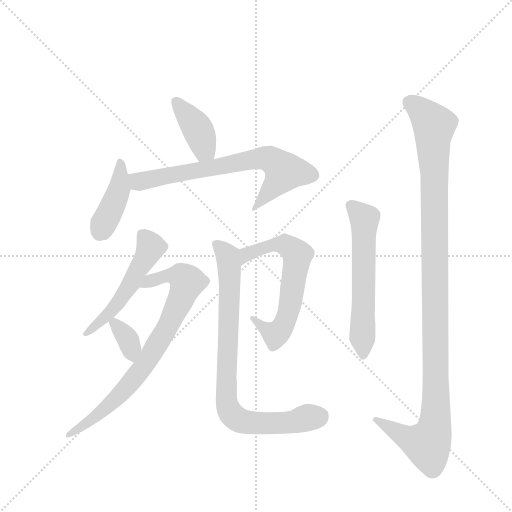
t = 0.00 s
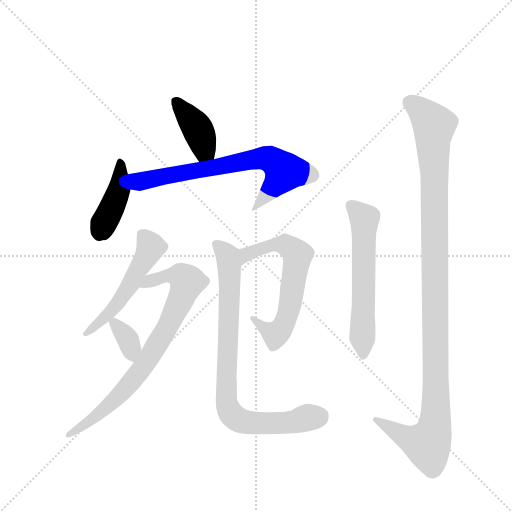
t = 1.54 s
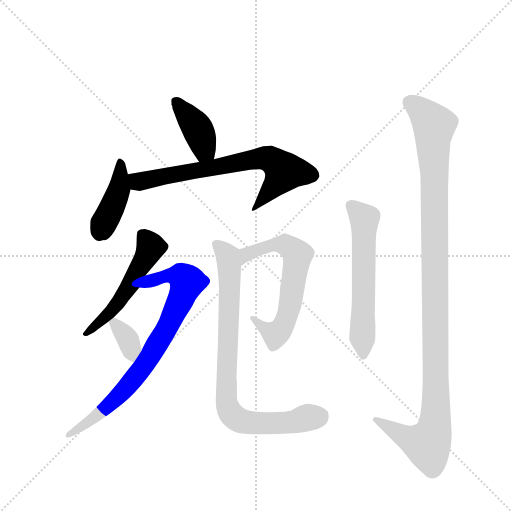
t = 3.09 s
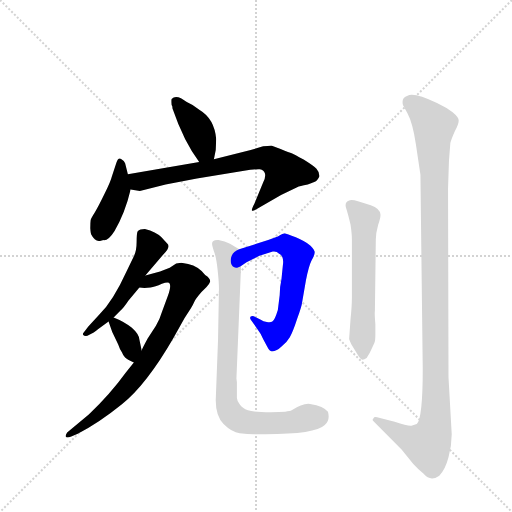
t = 4.63 s
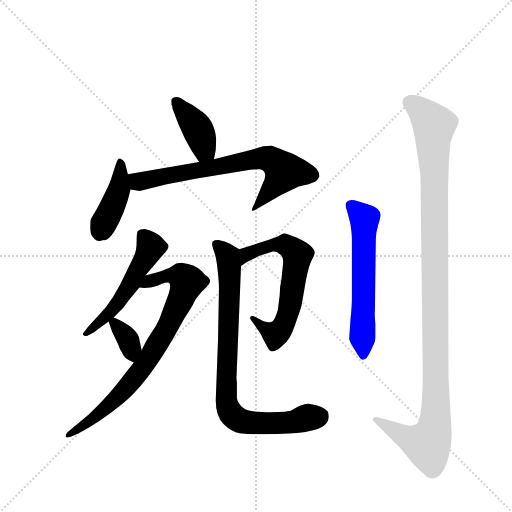
t = 6.18 s
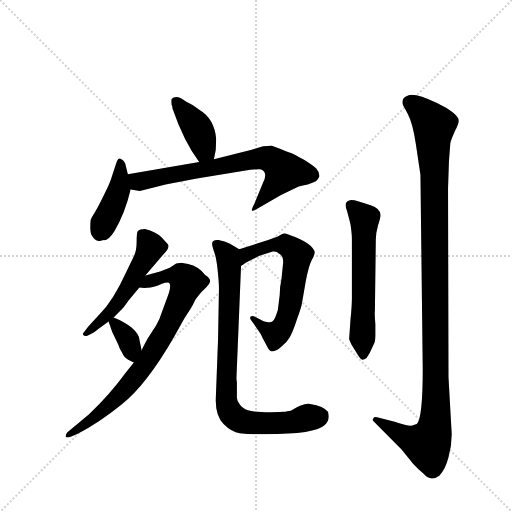
t = 7.72 s

The animated SVG that drew these frames (rendered in a browser with its animation timeline set to each time). Animation: 10 CSS @keyframes rules; one cycle of 7.72 s.

<svg version="1.1" viewBox="0 0 1024 1024" xmlns="http://www.w3.org/2000/svg">
  <g stroke="lightgray" stroke-dasharray="1,1" stroke-width="1" transform="scale(4, 4)">
    <line x1="0" y1="0" x2="256" y2="256"></line>
    <line x1="256" y1="0" x2="0" y2="256"></line>
    <line x1="128" y1="0" x2="128" y2="256"></line>
    <line x1="0" y1="128" x2="256" y2="128"></line>
  </g>
  <g transform="scale(0.92, -0.92) translate(60, -900)">
    <style type="text/css">
      
        @keyframes keyframes0 {
          from {
            stroke: blue;
            stroke-dashoffset: 399;
            stroke-width: 128;
          }
          56% {
            animation-timing-function: step-end;
            stroke: blue;
            stroke-dashoffset: 0;
            stroke-width: 128;
          }
          to {
            stroke: black;
            stroke-width: 1024;
          }
        }
        #make-me-a-hanzi-animation-0 {
          animation: keyframes0 0.57470703125s both;
          animation-delay: 0s;
          animation-timing-function: linear;
        }
      
        @keyframes keyframes1 {
          from {
            stroke: blue;
            stroke-dashoffset: 416;
            stroke-width: 128;
          }
          58% {
            animation-timing-function: step-end;
            stroke: blue;
            stroke-dashoffset: 0;
            stroke-width: 128;
          }
          to {
            stroke: black;
            stroke-width: 1024;
          }
        }
        #make-me-a-hanzi-animation-1 {
          animation: keyframes1 0.5885416666666666s both;
          animation-delay: 0.57470703125s;
          animation-timing-function: linear;
        }
      
        @keyframes keyframes2 {
          from {
            stroke: blue;
            stroke-dashoffset: 708;
            stroke-width: 128;
          }
          70% {
            animation-timing-function: step-end;
            stroke: blue;
            stroke-dashoffset: 0;
            stroke-width: 128;
          }
          to {
            stroke: black;
            stroke-width: 1024;
          }
        }
        #make-me-a-hanzi-animation-2 {
          animation: keyframes2 0.826171875s both;
          animation-delay: 1.1632486979166665s;
          animation-timing-function: linear;
        }
      
        @keyframes keyframes3 {
          from {
            stroke: blue;
            stroke-dashoffset: 529;
            stroke-width: 128;
          }
          63% {
            animation-timing-function: step-end;
            stroke: blue;
            stroke-dashoffset: 0;
            stroke-width: 128;
          }
          to {
            stroke: black;
            stroke-width: 1024;
          }
        }
        #make-me-a-hanzi-animation-3 {
          animation: keyframes3 0.6805013020833334s both;
          animation-delay: 1.9894205729166665s;
          animation-timing-function: linear;
        }
      
        @keyframes keyframes4 {
          from {
            stroke: blue;
            stroke-dashoffset: 792;
            stroke-width: 128;
          }
          72% {
            animation-timing-function: step-end;
            stroke: blue;
            stroke-dashoffset: 0;
            stroke-width: 128;
          }
          to {
            stroke: black;
            stroke-width: 1024;
          }
        }
        #make-me-a-hanzi-animation-4 {
          animation: keyframes4 0.89453125s both;
          animation-delay: 2.669921875s;
          animation-timing-function: linear;
        }
      
        @keyframes keyframes5 {
          from {
            stroke: blue;
            stroke-dashoffset: 344;
            stroke-width: 128;
          }
          53% {
            animation-timing-function: step-end;
            stroke: blue;
            stroke-dashoffset: 0;
            stroke-width: 128;
          }
          to {
            stroke: black;
            stroke-width: 1024;
          }
        }
        #make-me-a-hanzi-animation-5 {
          animation: keyframes5 0.5299479166666666s both;
          animation-delay: 3.564453125s;
          animation-timing-function: linear;
        }
      
        @keyframes keyframes6 {
          from {
            stroke: blue;
            stroke-dashoffset: 641;
            stroke-width: 128;
          }
          68% {
            animation-timing-function: step-end;
            stroke: blue;
            stroke-dashoffset: 0;
            stroke-width: 128;
          }
          to {
            stroke: black;
            stroke-width: 1024;
          }
        }
        #make-me-a-hanzi-animation-6 {
          animation: keyframes6 0.7716471354166666s both;
          animation-delay: 4.094401041666667s;
          animation-timing-function: linear;
        }
      
        @keyframes keyframes7 {
          from {
            stroke: blue;
            stroke-dashoffset: 838;
            stroke-width: 128;
          }
          73% {
            animation-timing-function: step-end;
            stroke: blue;
            stroke-dashoffset: 0;
            stroke-width: 128;
          }
          to {
            stroke: black;
            stroke-width: 1024;
          }
        }
        #make-me-a-hanzi-animation-7 {
          animation: keyframes7 0.9319661458333334s both;
          animation-delay: 4.866048177083334s;
          animation-timing-function: linear;
        }
      
        @keyframes keyframes8 {
          from {
            stroke: blue;
            stroke-dashoffset: 593;
            stroke-width: 128;
          }
          66% {
            animation-timing-function: step-end;
            stroke: blue;
            stroke-dashoffset: 0;
            stroke-width: 128;
          }
          to {
            stroke: black;
            stroke-width: 1024;
          }
        }
        #make-me-a-hanzi-animation-8 {
          animation: keyframes8 0.7325846354166666s both;
          animation-delay: 5.798014322916667s;
          animation-timing-function: linear;
        }
      
        @keyframes keyframes9 {
          from {
            stroke: blue;
            stroke-dashoffset: 1154;
            stroke-width: 128;
          }
          79% {
            animation-timing-function: step-end;
            stroke: blue;
            stroke-dashoffset: 0;
            stroke-width: 128;
          }
          to {
            stroke: black;
            stroke-width: 1024;
          }
        }
        #make-me-a-hanzi-animation-9 {
          animation: keyframes9 1.1891276041666667s both;
          animation-delay: 6.530598958333334s;
          animation-timing-function: linear;
        }
      
    </style>
    
      <path d="M 405 554 L 409 574 L 410 598 Q 406 642 374 661 Q 360 672 346 678 Q 324 696 313 685 Q 312 682 313 672 Q 315 671 315 664 Q 340 591 373 548 C 391 524 399 525 405 554 Z" fill="lightgray"></path>
    
      <path d="M 218 521 L 212 545 L 209 550 L 204 554 Q 197 559 193 546 L 183 516 Q 181 507 167 478 Q 153 449 146 438 Q 139 427 137 422 Q 136 416 136 404 Q 137 392 139 389 Q 148 371 165 378 Q 176 377 189 398 Q 212 437 224 488 L 218 521 Z" fill="lightgray"></path>
    
      <path d="M 373 548 L 218 521 C 188 516 194 492 224 488 L 244 485 L 300 499 L 368 512 L 484 531 Q 503 533 505 532 Q 514 530 516 523 Q 518 514 512 503 L 493 457 Q 486 444 488 442 Q 490 440 502 448 L 551 476 L 586 493 Q 591 496 609 499 Q 625 504 628 507 Q 631 510 634 516 Q 635 525 628 533 Q 621 540 600 553 Q 579 565 574 567 Q 570 568 550 576 L 531 583 Q 529 584 512 582 L 485 574 L 405 554 L 373 548 Z" fill="lightgray"></path>
    
      <path d="M 256 301 L 296 348 Q 311 363 304 370 L 291 384 Q 279 396 255 402 Q 244 402 239 397 Q 237 392 237 374 Q 237 355 231 343 L 215 310 Q 186 246 155 215 L 132 190 L 122 177 Q 119 174 121 172 Q 123 169 130 170 Q 146 177 153 184 L 176 201 L 187 210 L 202 225 Q 207 228 219 246 L 243 275 L 256 301 Z" fill="lightgray"></path>
    
      <path d="M 231 112 L 214 91 Q 180 44 133 -1 L 86 -40 Q 82 -46 83 -49 Q 84 -53 95 -49 L 109 -43 Q 153 -21 205 21 Q 258 63 317 165 L 341 208 L 355 230 Q 360 238 363 245 Q 366 251 378 265 L 389 276 Q 395 282 397 288 Q 397 295 386 302 Q 372 321 349 326 L 334 329 L 323 327 L 309 318 L 288 310 L 256 301 C 227 293 213 276 243 275 L 254 274 L 267 275 Q 277 276 292 283 Q 307 289 309 283 Q 312 276 305 257 L 292 222 Q 287 205 279 192 L 261 164 Q 248 140 248 138 L 231 112 Z" fill="lightgray"></path>
    
      <path d="M 176 201 L 184 178 L 197 151 Q 201 139 205 134 Q 208 126 212 123 Q 216 119 231 112 C 256 100 254 109 248 138 L 243 162 Q 242 174 226 188 Q 210 201 187 210 C 171 217 171 217 176 201 Z" fill="lightgray"></path>
    
      <path d="M 504 344 L 533 353 Q 542 354 546 349 Q 558 343 555 324 L 552 294 Q 548 276 548 258 L 544 226 Q 537 203 532 201 Q 528 198 520 200 Q 512 201 507 205 L 495 211 Q 489 215 485 212 Q 482 208 486 204 L 502 181 Q 507 175 512 163 L 521 146 Q 526 136 531 136 Q 542 137 552 147 Q 563 155 570 167 Q 577 179 586 207 Q 596 234 597 244 L 605 290 Q 611 321 617 333 Q 624 345 624 351 Q 625 356 615 366 Q 604 375 583 384 Q 563 392 559 393 Q 556 393 544 386 L 523 378 L 460 358 C 431 349 439 305 464 322 L 476 330 L 504 344 Z" fill="lightgray"></path>
    
      <path d="M 460 358 L 440 370 Q 429 376 415 378 Q 401 379 401 370 Q 401 366 405 354 Q 410 342 413 314 Q 416 286 416 273 L 414 162 L 409 30 Q 409 -4 426 -22 Q 444 -40 461 -42 Q 479 -44 492 -44 L 517 -44 Q 626 -44 646 -24 Q 658 -14 653 5 Q 644 17 614 22 Q 598 24 574 8 Q 568 4 529 4 Q 491 4 479 8 Q 467 12 461 21 Q 455 30 455 35 L 455 69 L 454 77 L 464 322 C 465 352 465 355 460 358 Z" fill="lightgray"></path>
    
      <path d="M 702 206 L 699 163 Q 700 159 704 151 L 718 128 Q 725 117 728 118 Q 732 119 737 122 Q 745 134 748 142 L 754 155 Q 756 159 756 173 L 756 195 Q 754 220 755 224 L 757 380 Q 757 393 762 411 Q 768 429 767 434 Q 766 447 746 454 L 720 462 Q 703 467 699 464 Q 689 461 692 449 Q 696 437 702 412 Q 705 392 705 380 L 705 252 Q 705 234 702 206 Z" fill="lightgray"></path>
    
      <path d="M 922 -44 L 915 80 L 914 490 L 916 550 L 919 589 Q 921 597 929 615 Q 938 632 937 639 Q 937 645 924 656 Q 911 666 890 676 Q 840 700 826 692 Q 812 688 816 672 L 826 653 Q 837 633 844 587 L 854 520 L 859 98 Q 859 -9 846 -22 L 836 -25 Q 831 -28 798 -17 L 764 -8 Q 753 -5 752 -9 Q 748 -13 752 -16 L 813 -77 L 838 -108 Q 848 -119 861 -130 Q 876 -148 895 -134 Q 908 -121 915 -94 Q 922 -68 922 -44 Z" fill="lightgray"></path>
    
    
      <clipPath id="make-me-a-hanzi-clip-0">
        <path d="M 405 554 L 409 574 L 410 598 Q 406 642 374 661 Q 360 672 346 678 Q 324 696 313 685 Q 312 682 313 672 Q 315 671 315 664 Q 340 591 373 548 C 391 524 399 525 405 554 Z"></path>
      </clipPath>
      <path clip-path="url(#make-me-a-hanzi-clip-0)" d="M 321 679 L 370 619 L 383 577 L 398 561" fill="none" id="make-me-a-hanzi-animation-0" stroke-dasharray="271 542" stroke-linecap="round"></path>
    
      <clipPath id="make-me-a-hanzi-clip-1">
        <path d="M 218 521 L 212 545 L 209 550 L 204 554 Q 197 559 193 546 L 183 516 Q 181 507 167 478 Q 153 449 146 438 Q 139 427 137 422 Q 136 416 136 404 Q 137 392 139 389 Q 148 371 165 378 Q 176 377 189 398 Q 212 437 224 488 L 218 521 Z"></path>
      </clipPath>
      <path clip-path="url(#make-me-a-hanzi-clip-1)" d="M 202 546 L 199 487 L 157 395" fill="none" id="make-me-a-hanzi-animation-1" stroke-dasharray="288 576" stroke-linecap="round"></path>
    
      <clipPath id="make-me-a-hanzi-clip-2">
        <path d="M 373 548 L 218 521 C 188 516 194 492 224 488 L 244 485 L 300 499 L 368 512 L 484 531 Q 503 533 505 532 Q 514 530 516 523 Q 518 514 512 503 L 493 457 Q 486 444 488 442 Q 490 440 502 448 L 551 476 L 586 493 Q 591 496 609 499 Q 625 504 628 507 Q 631 510 634 516 Q 635 525 628 533 Q 621 540 600 553 Q 579 565 574 567 Q 570 568 550 576 L 531 583 Q 529 584 512 582 L 485 574 L 405 554 L 373 548 Z"></path>
      </clipPath>
      <path clip-path="url(#make-me-a-hanzi-clip-2)" d="M 227 517 L 242 505 L 483 553 L 521 555 L 559 527 L 494 449" fill="none" id="make-me-a-hanzi-animation-2" stroke-dasharray="580 1160" stroke-linecap="round"></path>
    
      <clipPath id="make-me-a-hanzi-clip-3">
        <path d="M 256 301 L 296 348 Q 311 363 304 370 L 291 384 Q 279 396 255 402 Q 244 402 239 397 Q 237 392 237 374 Q 237 355 231 343 L 215 310 Q 186 246 155 215 L 132 190 L 122 177 Q 119 174 121 172 Q 123 169 130 170 Q 146 177 153 184 L 176 201 L 187 210 L 202 225 Q 207 228 219 246 L 243 275 L 256 301 Z"></path>
      </clipPath>
      <path clip-path="url(#make-me-a-hanzi-clip-3)" d="M 247 391 L 267 362 L 261 347 L 202 248 L 164 205 L 126 174" fill="none" id="make-me-a-hanzi-animation-3" stroke-dasharray="401 802" stroke-linecap="round"></path>
    
      <clipPath id="make-me-a-hanzi-clip-4">
        <path d="M 231 112 L 214 91 Q 180 44 133 -1 L 86 -40 Q 82 -46 83 -49 Q 84 -53 95 -49 L 109 -43 Q 153 -21 205 21 Q 258 63 317 165 L 341 208 L 355 230 Q 360 238 363 245 Q 366 251 378 265 L 389 276 Q 395 282 397 288 Q 397 295 386 302 Q 372 321 349 326 L 334 329 L 323 327 L 309 318 L 288 310 L 256 301 C 227 293 213 276 243 275 L 254 274 L 267 275 Q 277 276 292 283 Q 307 289 309 283 Q 312 276 305 257 L 292 222 Q 287 205 279 192 L 261 164 Q 248 140 248 138 L 231 112 Z"></path>
      </clipPath>
      <path clip-path="url(#make-me-a-hanzi-clip-4)" d="M 249 280 L 309 302 L 336 298 L 347 287 L 306 192 L 247 97 L 165 8 L 89 -46" fill="none" id="make-me-a-hanzi-animation-4" stroke-dasharray="664 1328" stroke-linecap="round"></path>
    
      <clipPath id="make-me-a-hanzi-clip-5">
        <path d="M 176 201 L 184 178 L 197 151 Q 201 139 205 134 Q 208 126 212 123 Q 216 119 231 112 C 256 100 254 109 248 138 L 243 162 Q 242 174 226 188 Q 210 201 187 210 C 171 217 171 217 176 201 Z"></path>
      </clipPath>
      <path clip-path="url(#make-me-a-hanzi-clip-5)" d="M 187 198 L 216 166 L 229 123" fill="none" id="make-me-a-hanzi-animation-5" stroke-dasharray="216 432" stroke-linecap="round"></path>
    
      <clipPath id="make-me-a-hanzi-clip-6">
        <path d="M 504 344 L 533 353 Q 542 354 546 349 Q 558 343 555 324 L 552 294 Q 548 276 548 258 L 544 226 Q 537 203 532 201 Q 528 198 520 200 Q 512 201 507 205 L 495 211 Q 489 215 485 212 Q 482 208 486 204 L 502 181 Q 507 175 512 163 L 521 146 Q 526 136 531 136 Q 542 137 552 147 Q 563 155 570 167 Q 577 179 586 207 Q 596 234 597 244 L 605 290 Q 611 321 617 333 Q 624 345 624 351 Q 625 356 615 366 Q 604 375 583 384 Q 563 392 559 393 Q 556 393 544 386 L 523 378 L 460 358 C 431 349 439 305 464 322 L 476 330 L 504 344 Z"></path>
      </clipPath>
      <path clip-path="url(#make-me-a-hanzi-clip-6)" d="M 468 329 L 483 351 L 533 368 L 559 368 L 587 346 L 568 222 L 550 183 L 539 173 L 490 209" fill="none" id="make-me-a-hanzi-animation-6" stroke-dasharray="513 1026" stroke-linecap="round"></path>
    
      <clipPath id="make-me-a-hanzi-clip-7">
        <path d="M 460 358 L 440 370 Q 429 376 415 378 Q 401 379 401 370 Q 401 366 405 354 Q 410 342 413 314 Q 416 286 416 273 L 414 162 L 409 30 Q 409 -4 426 -22 Q 444 -40 461 -42 Q 479 -44 492 -44 L 517 -44 Q 626 -44 646 -24 Q 658 -14 653 5 Q 644 17 614 22 Q 598 24 574 8 Q 568 4 529 4 Q 491 4 479 8 Q 467 12 461 21 Q 455 30 455 35 L 455 69 L 454 77 L 464 322 C 465 352 465 355 460 358 Z"></path>
      </clipPath>
      <path clip-path="url(#make-me-a-hanzi-clip-7)" d="M 411 369 L 433 346 L 439 315 L 432 36 L 440 5 L 457 -12 L 498 -20 L 569 -19 L 638 -4" fill="none" id="make-me-a-hanzi-animation-7" stroke-dasharray="710 1420" stroke-linecap="round"></path>
    
      <clipPath id="make-me-a-hanzi-clip-8">
        <path d="M 702 206 L 699 163 Q 700 159 704 151 L 718 128 Q 725 117 728 118 Q 732 119 737 122 Q 745 134 748 142 L 754 155 Q 756 159 756 173 L 756 195 Q 754 220 755 224 L 757 380 Q 757 393 762 411 Q 768 429 767 434 Q 766 447 746 454 L 720 462 Q 703 467 699 464 Q 689 461 692 449 Q 696 437 702 412 Q 705 392 705 380 L 705 252 Q 705 234 702 206 Z"></path>
      </clipPath>
      <path clip-path="url(#make-me-a-hanzi-clip-8)" d="M 702 454 L 732 424 L 729 129" fill="none" id="make-me-a-hanzi-animation-8" stroke-dasharray="465 930" stroke-linecap="round"></path>
    
      <clipPath id="make-me-a-hanzi-clip-9">
        <path d="M 922 -44 L 915 80 L 914 490 L 916 550 L 919 589 Q 921 597 929 615 Q 938 632 937 639 Q 937 645 924 656 Q 911 666 890 676 Q 840 700 826 692 Q 812 688 816 672 L 826 653 Q 837 633 844 587 L 854 520 L 859 98 Q 859 -9 846 -22 L 836 -25 Q 831 -28 798 -17 L 764 -8 Q 753 -5 752 -9 Q 748 -13 752 -16 L 813 -77 L 838 -108 Q 848 -119 861 -130 Q 876 -148 895 -134 Q 908 -121 915 -94 Q 922 -68 922 -44 Z"></path>
      </clipPath>
      <path clip-path="url(#make-me-a-hanzi-clip-9)" d="M 829 678 L 867 649 L 884 625 L 887 -7 L 882 -42 L 870 -67 L 827 -53 L 758 -12" fill="none" id="make-me-a-hanzi-animation-9" stroke-dasharray="1026 2052" stroke-linecap="round"></path>
    
  </g>
</svg>
